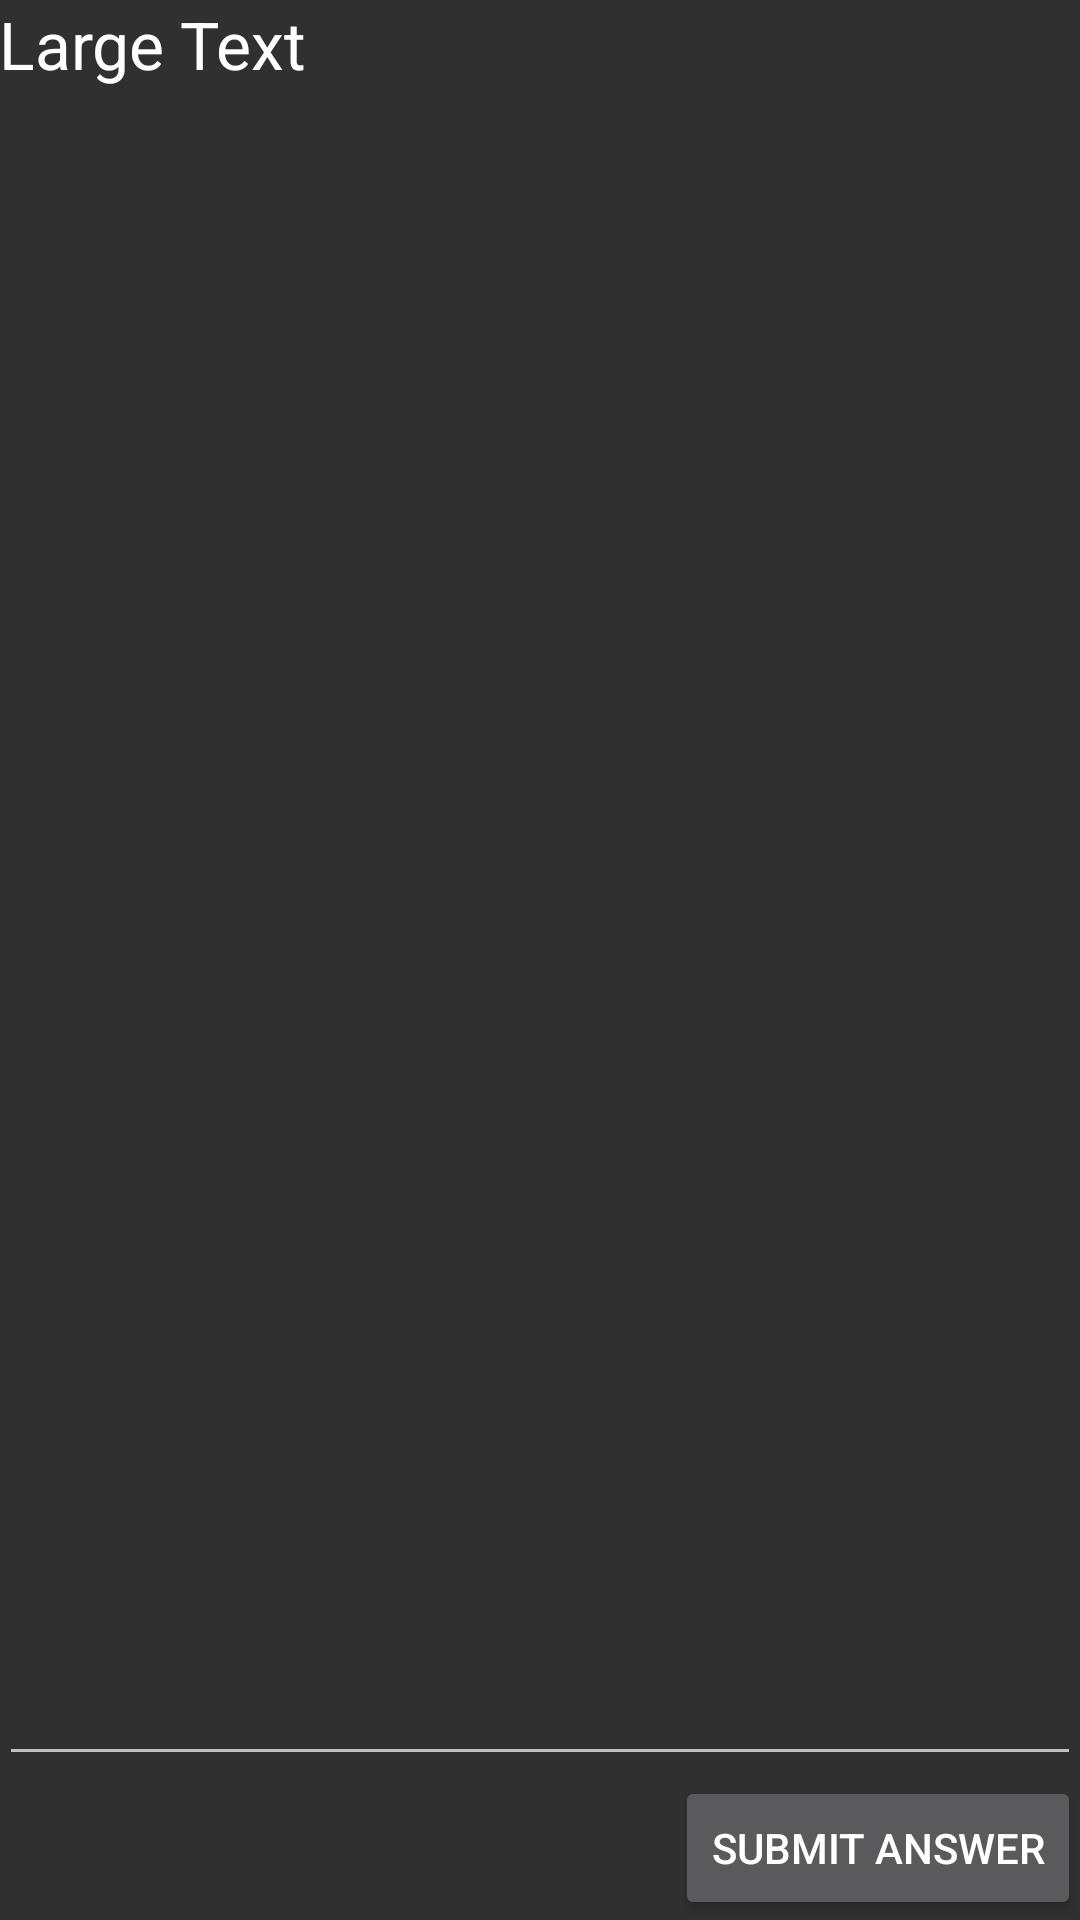

The Android layout XML behind this screen, and the referenced resources:
<!-- AndroidManifest.xml: application theme AppTheme -->
<!-- res/layout/activity_questiona.xml -->
<RelativeLayout xmlns:android="http://schemas.android.com/apk/res/android"
    xmlns:tools="http://schemas.android.com/tools" android:layout_width="match_parent"
    android:layout_height="match_parent" android:paddingLeft="@dimen/activity_horizontal_margin"
    android:paddingRight="@dimen/activity_horizontal_margin"
    android:paddingTop="@dimen/activity_vertical_margin"
    android:paddingBottom="@dimen/activity_vertical_margin"
    tools:context="me.example.codenamex.QuestionActivity">



    <Button
        android:layout_width="wrap_content"
        android:layout_height="wrap_content"
        android:text="Submit answer"
        android:id="@+id/submit"
        android:layout_alignParentBottom="true"
        android:layout_alignParentRight="true"
        android:layout_alignParentEnd="true" />
    
        
        
        
        
        
        
        

    <EditText
        android:layout_width="wrap_content"
        android:layout_height="wrap_content"
        android:id="@+id/editText"
        android:layout_above="@+id/submit"
        android:layout_alignParentLeft="true"
        android:layout_alignParentStart="true"
        android:layout_alignRight="@+id/textView"
        android:layout_alignEnd="@+id/textView" />

    <TextView
        android:layout_width="wrap_content"
        android:layout_height="wrap_content"
        android:textAppearance="?android:attr/textAppearanceLarge"
        android:text="Large Text"
        android:id="@+id/textView"
        android:layout_alignParentTop="true"
        android:layout_alignParentLeft="true"
        android:layout_alignParentStart="true"
        android:layout_above="@+id/editText"
        android:layout_alignParentRight="true"
        android:layout_alignParentEnd="true" />

    <ImageView
        android:layout_width="wrap_content"
        android:layout_height="wrap_content"
        android:id="@+id/imageView"
        android:layout_above="@id/editText"
        android:layout_alignParentTop="true"
        android:layout_alignParentLeft="true"
        android:layout_alignParentStart="true"
        android:layout_alignParentRight="true"
        android:layout_alignParentEnd="true"
        android:visibility="gone" />



</RelativeLayout>
<!-- resources referenced by this layout -->
<resources>
  <style name="AppTheme" parent="Theme.AppCompat">
          
          
          
          
          
          
          
      </style>
</resources>
